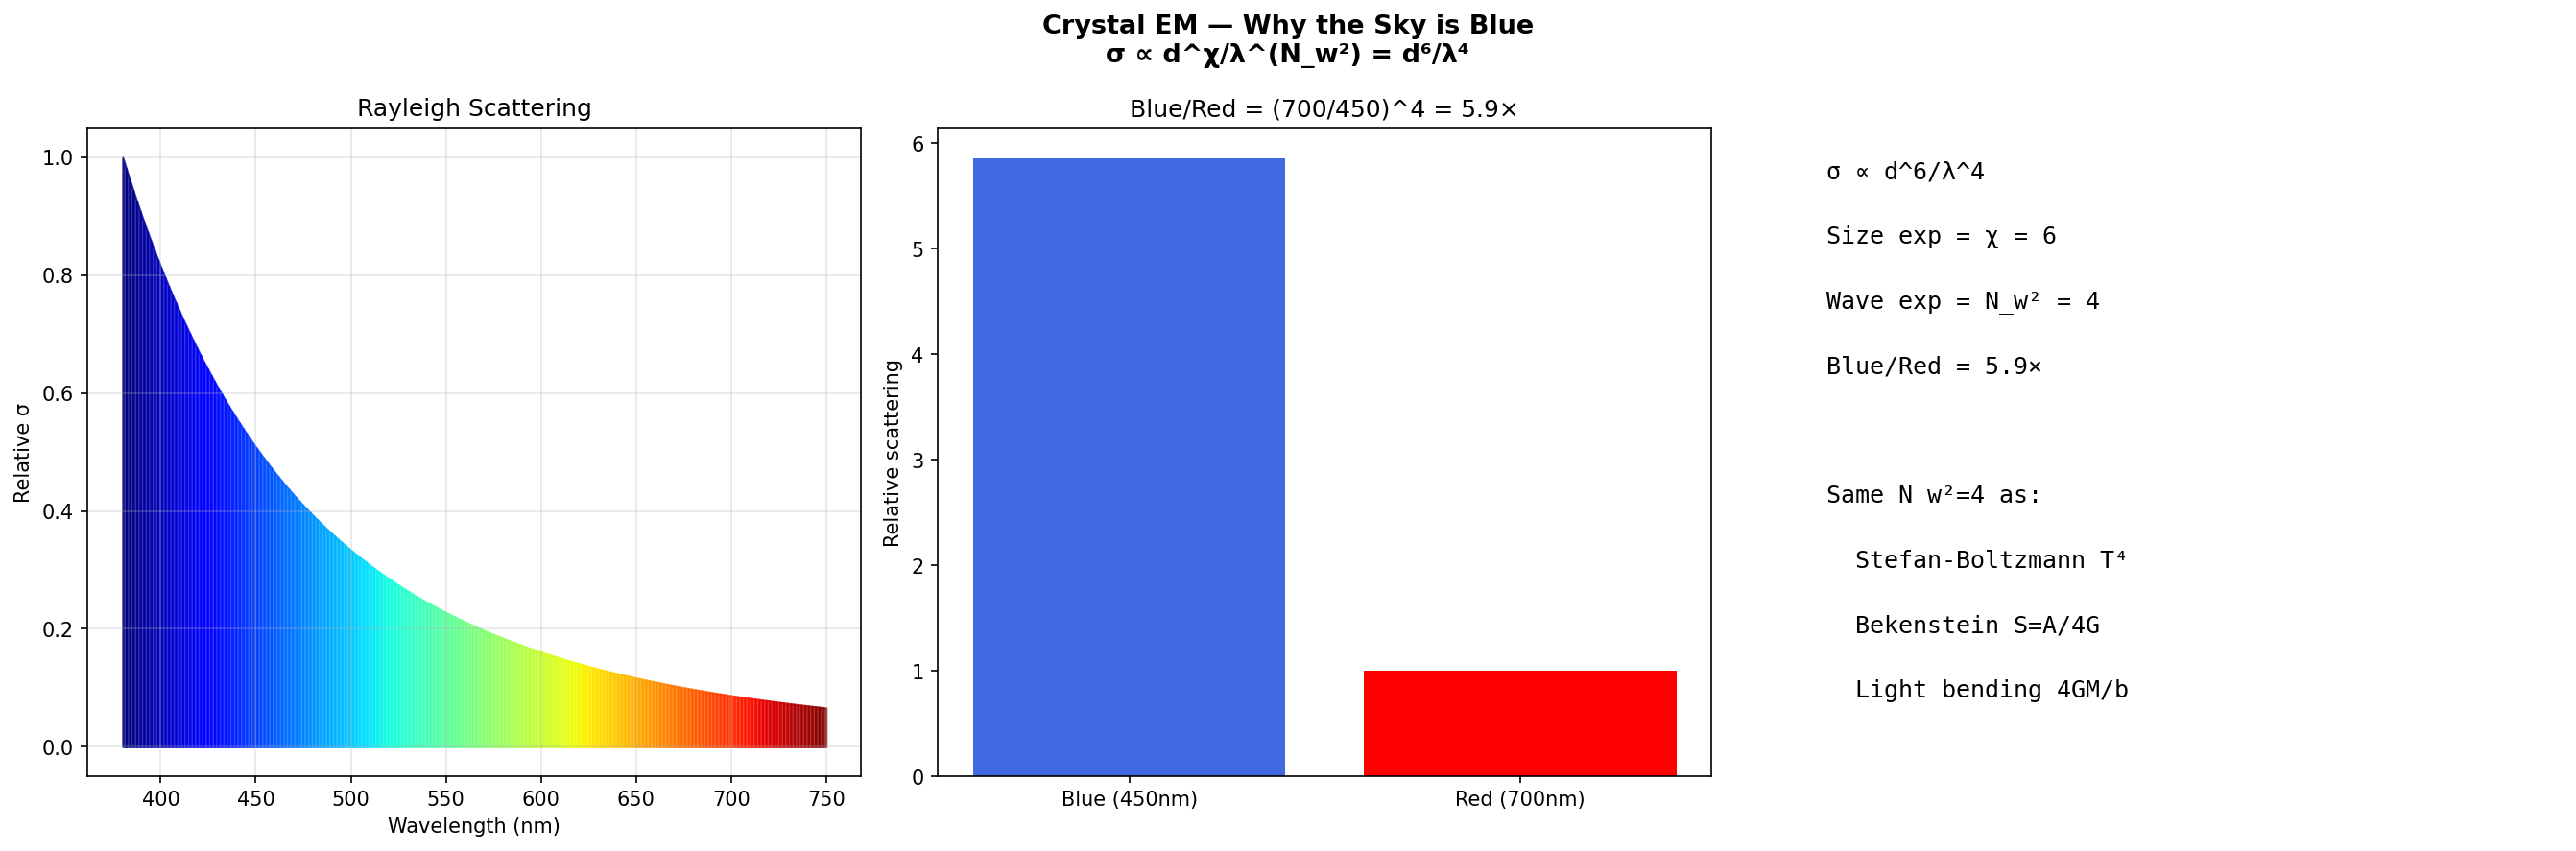

Reproduce this figure in Python.
#!/usr/bin/env python3
"""Crystal EM — Why the Sky is Blue: Rayleigh σ ∝ 1/λ^(N_w²) = 1/λ⁴"""
import crystal_toe as ct
import numpy as np
import matplotlib.pyplot as plt

toe = ct.Toe(); em = toe.em()
lam = np.linspace(380, 750, 200)  # visible spectrum nm
sigma = [em.rayleigh_sigma(100e-9, l*1e-9) for l in lam]
sigma = np.array(sigma) / max(sigma)

fig, axes = plt.subplots(1, 3, figsize=(18, 6))
fig.suptitle(f"Crystal EM — Why the Sky is Blue\nσ ∝ d^χ/λ^(N_w²) = d⁶/λ⁴", fontsize=13, fontweight='bold')

colors = plt.cm.jet(np.linspace(0, 1, len(lam)))
for i in range(len(lam)-1):
    axes[0].fill_between([lam[i], lam[i+1]], [sigma[i], sigma[i+1]], color=colors[i], alpha=0.8)
axes[0].set_xlabel('Wavelength (nm)'); axes[0].set_ylabel('Relative σ'); axes[0].set_title('Rayleigh Scattering'); axes[0].grid(True, alpha=0.3)

ratio = em.sky_blue_ratio(450e-9, 700e-9)
axes[1].bar(['Blue (450nm)','Red (700nm)'], [ratio, 1.0], color=['royalblue','red'])
axes[1].set_ylabel('Relative scattering'); axes[1].set_title(f'Blue/Red = (700/450)^{em.rayleigh_wave_exp()} = {ratio:.1f}×')

axes[2].axis('off')
for i, l in enumerate([f"σ ∝ d^{em.rayleigh_size_exp()}/λ^{em.rayleigh_wave_exp()}",
    f"Size exp = χ = {em.rayleigh_size_exp()}", f"Wave exp = N_w² = {em.rayleigh_wave_exp()}",
    f"Blue/Red = {ratio:.1f}×", "", f"Same N_w²=4 as:", f"  Stefan-Boltzmann T⁴",
    f"  Bekenstein S=A/4G", f"  Light bending 4GM/b"]):
    axes[2].text(0.05, 0.95-i*0.1, l, transform=axes[2].transAxes, fontsize=12, fontfamily='monospace', va='top')
plt.tight_layout(); plt.savefig('em_rayleigh.png', dpi=150, bbox_inches='tight'); plt.show()
